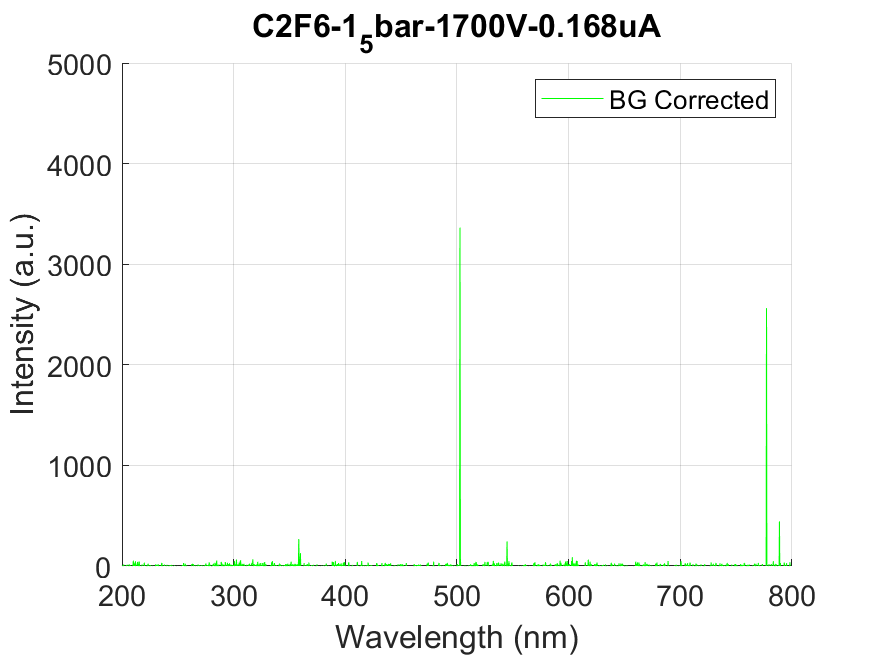

Source data for this figure (header and first rows):
wavelength, intensity
178.8, 24.34
179.1, 24.34
179.5, 24.34
179.9, -1.638
180.3, -37.68
180.7, -51.96
181, -53.36
181.4, -29.49
181.8, 18.96
182.2, -47.28
182.6, 12.87
182.9, -48.92
183.3, 10.06
183.7, -20.83
184.1, -39.09
184.4, 1.872
184.8, -49.38
185.2, -24.11
185.6, 21.77
186, -121.2
186.3, -46.11
186.7, -60.15
187.1, 7.489
187.5, -38.15
187.9, -73.26
188.2, 33.94
188.6, -2.807
189, -1.873
189.4, 25.04
189.8, 19.89
190.1, 0.234
190.5, 1.404
190.9, -77.94
191.3, -97.83
191.7, 16.62
192, -57.11
192.4, -20.6
192.8, -22.7
193.2, -66
193.5, -17.79
193.9, -38.62
194.3, 36.75
194.7, -5.15
195.1, 28.09
195.4, -32.77
195.8, -29.02
196.2, 22.47
196.6, 4.448
196.9, -29.73
197.3, -46.11
197.7, 4.682
198.1, -64.83
198.4, 55
198.8, -22.23
199.2, -8.424
199.6, -84.96
200, -2.575
200.3, 5.852
200.7, -2.341
201.1, -45.41
... 1,988 more rows
